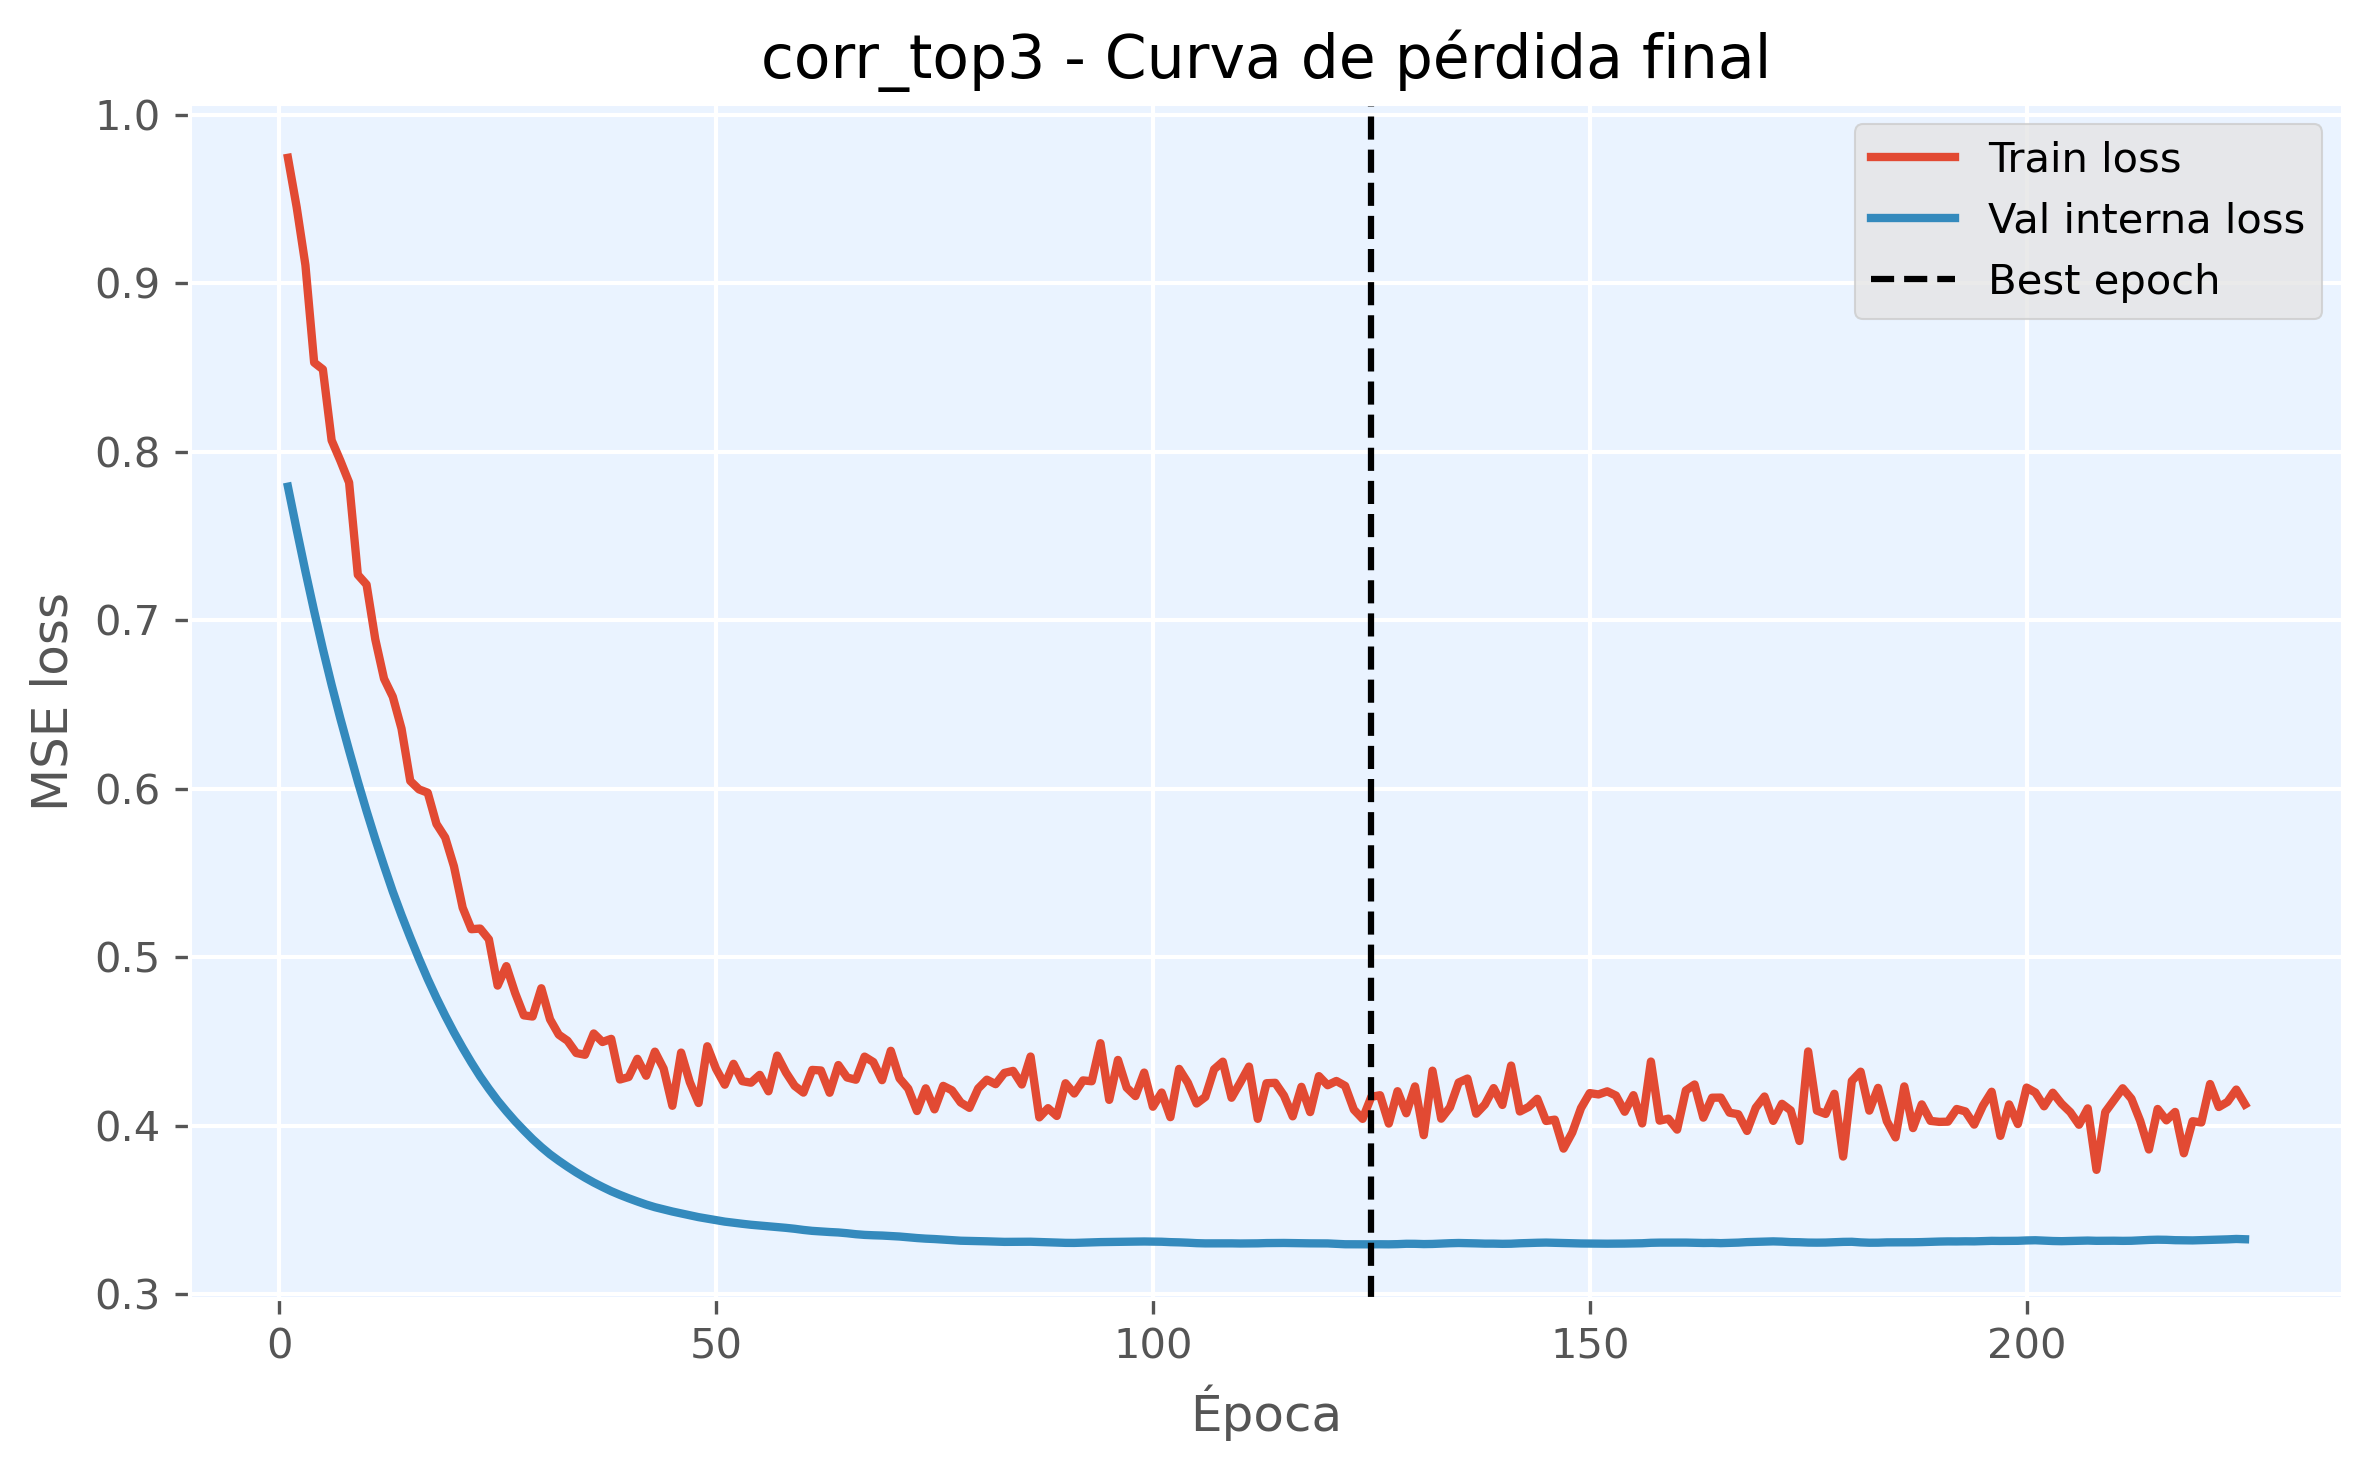

The file beside this chart, header and first rows:
epoch, train_loss, val_loss, is_best_epoch
1, 0.9744, 0.7792, False
2, 0.9451, 0.7537, False
3, 0.9108, 0.729, False
4, 0.8529, 0.7054, False
5, 0.8489, 0.6828, False
6, 0.8068, 0.6616, False
7, 0.7947, 0.6416, False
8, 0.7817, 0.6226, False
9, 0.7269, 0.6042, False
10, 0.7211, 0.5867, False
11, 0.6886, 0.57, False
12, 0.6652, 0.5541, False
13, 0.6546, 0.5389, False
14, 0.6356, 0.5249, False
15, 0.6046, 0.5117, False
16, 0.5996, 0.499, False
17, 0.5976, 0.487, False
18, 0.579, 0.4758, False
19, 0.571, 0.4652, False
20, 0.5539, 0.4553, False
21, 0.5293, 0.4461, False
22, 0.5166, 0.4374, False
23, 0.5169, 0.4292, False
24, 0.5105, 0.4218, False
25, 0.4831, 0.4148, False
26, 0.4946, 0.4085, False
27, 0.4787, 0.4026, False
28, 0.4654, 0.3972, False
29, 0.4647, 0.3919, False
30, 0.4815, 0.3872, False
31, 0.463, 0.3829, False
32, 0.4539, 0.3791, False
33, 0.4503, 0.3756, False
34, 0.4431, 0.3722, False
35, 0.442, 0.3691, False
36, 0.4547, 0.3662, False
37, 0.4496, 0.3635, False
38, 0.4515, 0.361, False
39, 0.4273, 0.3588, False
40, 0.4288, 0.3568, False
41, 0.4396, 0.3549, False
42, 0.4296, 0.3531, False
43, 0.4439, 0.3515, False
44, 0.4338, 0.3502, False
45, 0.4117, 0.349, False
46, 0.4433, 0.3479, False
47, 0.4257, 0.3468, False
48, 0.4134, 0.3456, False
49, 0.4471, 0.3447, False
50, 0.4337, 0.3438, False
51, 0.4242, 0.343, False
52, 0.4367, 0.3423, False
53, 0.4264, 0.3417, False
54, 0.4254, 0.3411, False
55, 0.4301, 0.3406, False
56, 0.4203, 0.3402, False
57, 0.4415, 0.3397, False
58, 0.4315, 0.3393, False
59, 0.4236, 0.3387, False
60, 0.4196, 0.338, False
... 165 more rows
